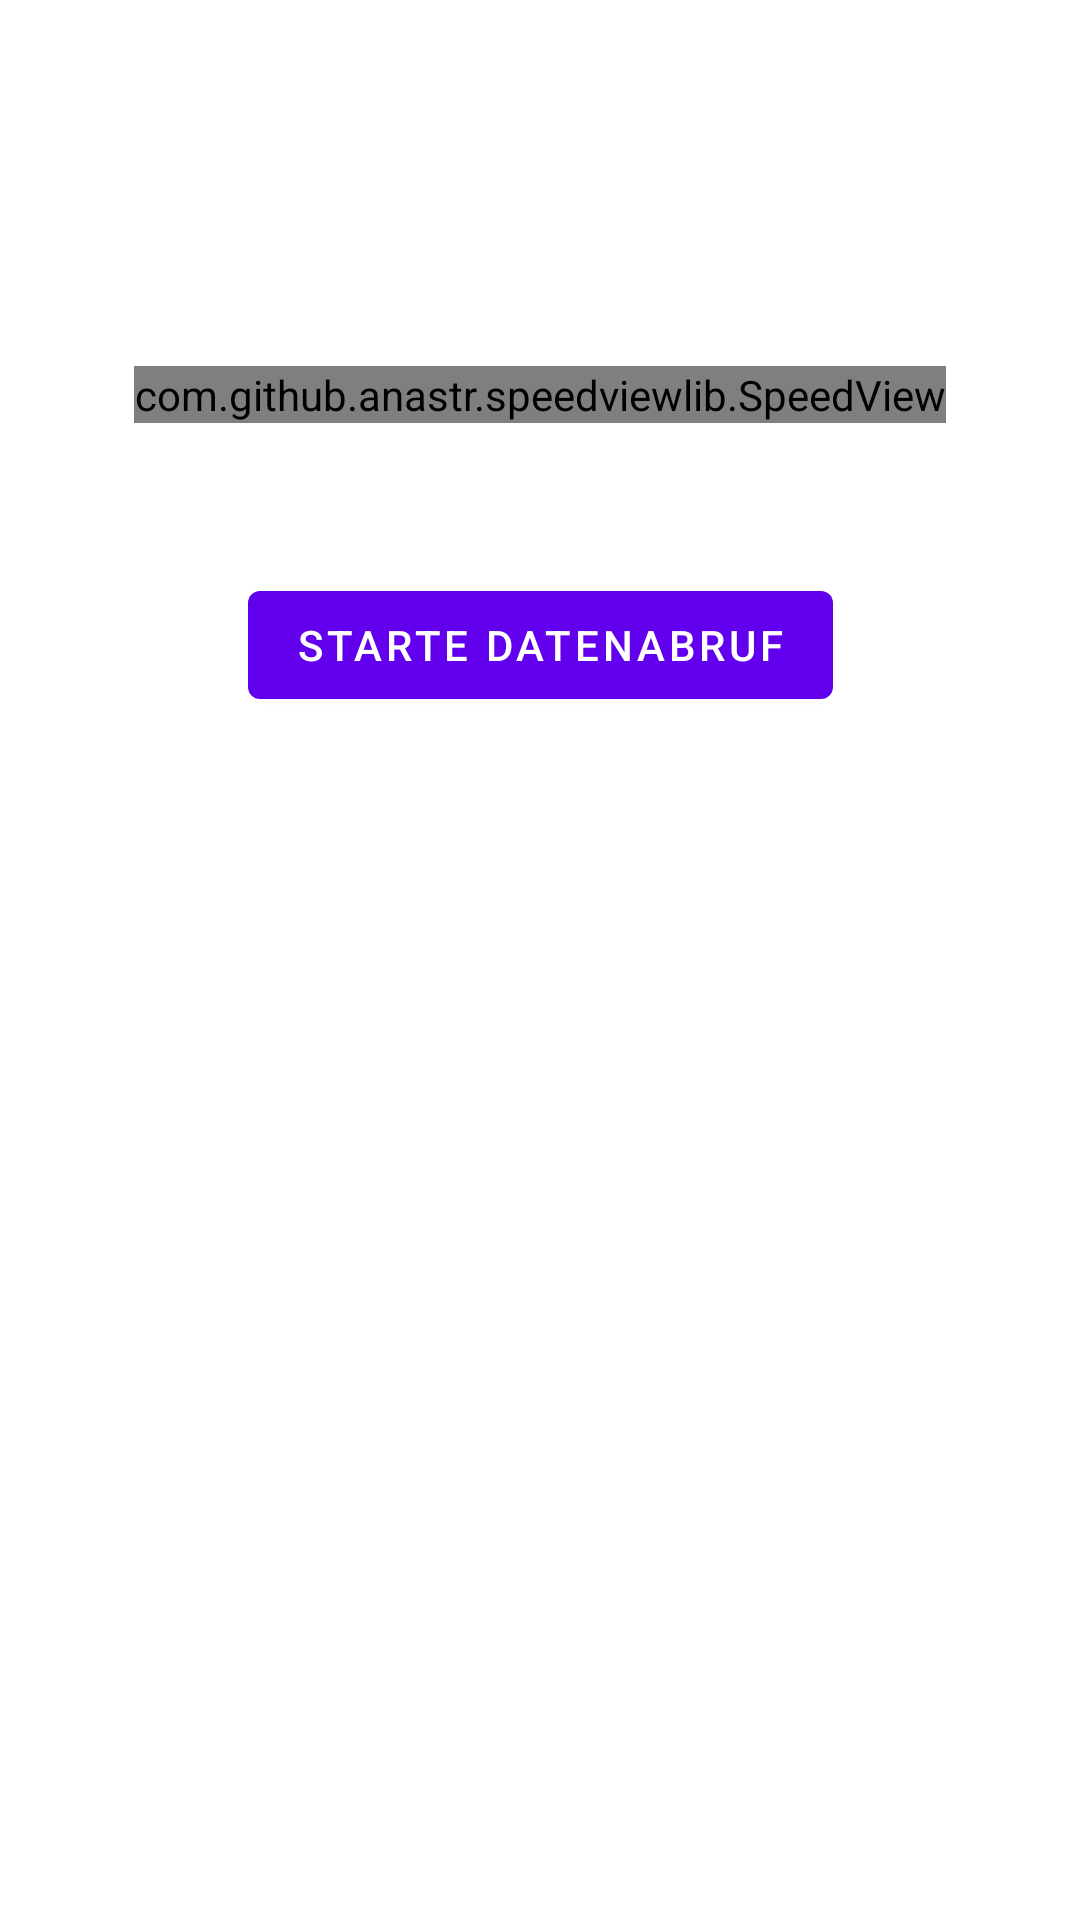

The Android layout XML behind this screen, and the referenced resources:
<!-- AndroidManifest.xml: application theme Theme.SimpleFitnessV2 -->
<!-- res/layout/fragment_first.xml -->
<?xml version="1.0" encoding="utf-8"?>
<androidx.constraintlayout.widget.ConstraintLayout xmlns:android="http://schemas.android.com/apk/res/android"
    xmlns:app="http://schemas.android.com/apk/res-auto"
    xmlns:tools="http://schemas.android.com/tools"
    android:layout_width="match_parent"
    android:layout_height="match_parent"
    tools:context=".FirstFragment">

    <Button
        android:id="@+id/button_first"
        android:layout_width="wrap_content"
        android:layout_height="wrap_content"
        android:layout_marginTop="50dp"
        android:text="@string/start_load_data"
        app:layout_constraintEnd_toEndOf="parent"
        app:layout_constraintStart_toStartOf="parent"
        app:layout_constraintTop_toBottomOf="@+id/speedView" />

    <com.github.anastr.speedviewlib.SpeedView
        android:id="@+id/speedView"
        android:layout_width="wrap_content"
        android:layout_height="wrap_content"
        android:layout_marginTop="122dp"
        app:sv_speedTextFormat="INTEGER"
        app:layout_constraintEnd_toEndOf="parent"
        app:layout_constraintStart_toStartOf="parent"
        app:layout_constraintTop_toTopOf="parent" />

</androidx.constraintlayout.widget.ConstraintLayout>
<!-- resources referenced by this layout -->
<resources>
  <string name="start_load_data">starte Datenabruf</string>
  <style name="Theme.SimpleFitnessV2" parent="Theme.MaterialComponents.DayNight.DarkActionBar">
          
          <item name="colorPrimary">@color/purple_500</item>
          <item name="colorPrimaryVariant">@color/purple_700</item>
          <item name="colorOnPrimary">@color/white</item>
          
          <item name="colorSecondary">@color/teal_200</item>
          <item name="colorSecondaryVariant">@color/teal_700</item>
          <item name="colorOnSecondary">@color/black</item>
          
          <item name="android:statusBarColor" tools:targetApi="l">?attr/colorPrimaryVariant</item>
          
      </style>
  <!-- not gathered from this repository: default colours our renderer supplied (Android Studio template values) -->
  <color name="purple_500">#FF6200EE</color>
  <color name="purple_700">#FF3700B3</color>
  <color name="teal_200">#FF03DAC5</color>
  <color name="teal_700">#FF018786</color>
  <color name="black">#FF000000</color>
  <color name="white">#FFFFFFFF</color>
</resources>
